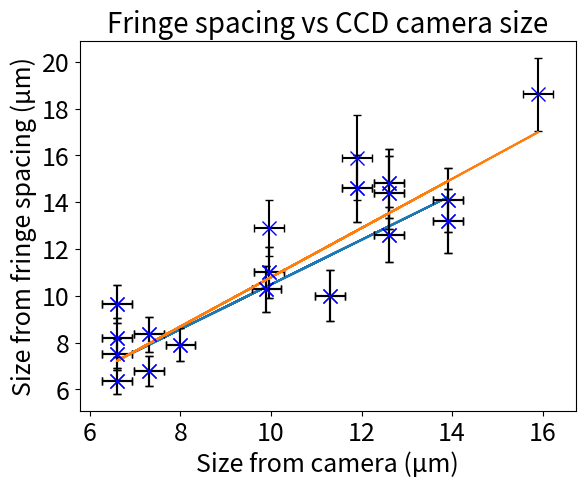

This chart was generated by the following Python code:
# -*- coding: utf-8 -*-
"""
Created on Thu Feb 24 17:37:04 2022

[redacted]
"""
import matplotlib.pyplot as plt
from scipy.optimize import curve_fit
import numpy as np

# d = lambda D/y for diameter d, screen - particle distance D and fringe spacing y
 
Fringe = np.array([8.35,9.63,6.35,10.3,14.6,7.9,14.1,10,12.6,6.8,7.5,13.2,14.8,14.4,8.2,11])
Camera = np.array([7.3,6.6,6.6,9.9,11.9,8,13.9,11.3,12.6,7.3,6.6,13.9,12.6,12.6,6.6,9.95])
Spacing = 1e-3*np.array([4.01,3.48,5.28,3.25,2.29,4.24,2.38,3.35,2.66,4.93,4.44,2.54,2.25,2.32,4.06,3.02])
Spacingerr = 1e-3*np.array([0.17,0.1,0.17,0.17,0.13,0.17,0.13,0.25,0.13,0.25,0.17,0.17,0.13,0.17,0.25,0.17])
Fringerr = np.array([])
Cameraerr = 0.5*np.array([0.66,0.66,0.66,0.66,0.66,0.66,0.66,0.66,0.66,0.66,0.66,0.66,0.66,0.66,0.66,0.66])
newcamera = (Camera/0.663)*0.733

for i in  range(len(Spacing)):
    ferr = np.sqrt((((532e-9/Spacing[i])*5e-3)**2)+(((532e-9*63e-3)/(Spacing[i])**2)*Spacingerr[i])**2)
    Fringerr = np.append(Fringerr,ferr)



microFringerr = 1e6*Fringerr

fitlin,covlin = np.polyfit(Camera,Fringe,1,w=1/microFringerr,cov=True)


sig_0=np.sqrt(covlin[0,0])
sig_1=np.sqrt(covlin[1,1])
print('Slope:',fitlin[0],'+/-',sig_0)
print('Intercept:',fitlin[1],'+/-',sig_1)

p=np.poly1d(fitlin)
print('Equation')
print(p)

plt.figure('linear')
plt.grid()
plt.errorbar(Camera, Fringe, yerr = microFringerr, xerr = Cameraerr, fmt='x', color='Blue', ms=10, ecolor='Black', capsize=3)
plt.plot(Camera,p(Camera))
plt.title('Fringe spacing vs CCD camera size', fontsize = 20)
plt.xlabel('Size from camera (μm)', fontsize = 18)
plt.ylabel('Size from fringe spacing (μm)', fontsize = 18)
plt.xticks(fontsize = 18)
plt.yticks(fontsize = 18)
plt.figure

plt.show

#%% with latest particles

import matplotlib.pyplot as plt
from scipy.optimize import curve_fit
import numpy as np
 
Fringe = np.array([8.35,9.63,6.35,10.3,14.6,7.9,14.1,10,12.6,6.8,7.5,13.2,14.8,14.4,8.2,11, 12.9,18.6,15.9])
Camera = np.array([7.3,6.6,6.6,9.9,11.9,8,13.9,11.3,12.6,7.3,6.6,13.9,12.6,12.6,6.6,9.95,9.95,15.9,11.9])
Spacing = 1e-3*np.array([4.01,3.48,5.28,3.25,2.29,4.24,2.38,3.35,2.66,4.93,4.44,2.54,2.25,2.32,4.06,3.02,2.6,1.88,2.1])
Spacingerr = 1e-3*np.array([0.17,0.1,0.17,0.17,0.13,0.17,0.13,0.25,0.13,0.25,0.17,0.17,0.13,0.17,0.25,0.17,0.13,0.07,0.17])
Fringerr = np.array([])
Cameraerr = 0.5*np.array([0.66,0.66,0.66,0.66,0.66,0.66,0.66,0.66,0.66,0.66,0.66,0.66,0.66,0.66,0.66,0.66,0.66,0.66,0.66])
newcamera = (Camera/0.663)*0.733

for i in  range(len(Spacing)):
    ferr = np.sqrt((((532e-9/Spacing[i])*5e-3)**2)+(((532e-9*63e-3)/(Spacing[i])**2)*Spacingerr[i])**2)
    Fringerr = np.append(Fringerr,ferr)



microFringerr = 1e6*Fringerr

fitlin,covlin = np.polyfit(Camera,Fringe,1,w=1/microFringerr,cov=True)


sig_0=np.sqrt(covlin[0,0])
sig_1=np.sqrt(covlin[1,1])
print('Slope:',fitlin[0],'+/-',sig_0)
print('Intercept:',fitlin[1],'+/-',sig_1)

p=np.poly1d(fitlin)
print('Equation')
print(p)

plt.figure('linear')
plt.grid()
plt.errorbar(Camera, Fringe, yerr = microFringerr, xerr = Cameraerr, fmt='x', color='Blue', ms=10, ecolor='Black', capsize=3)
plt.plot(Camera,p(Camera))
plt.title('Fringe spacing vs CCD camera size', fontsize = 20)
plt.xlabel('Size from camera (μm)', fontsize = 18)
plt.ylabel('Size from fringe spacing (μm)', fontsize = 18)
plt.xticks(fontsize = 18)
plt.yticks(fontsize = 18)
plt.figure

plt.show